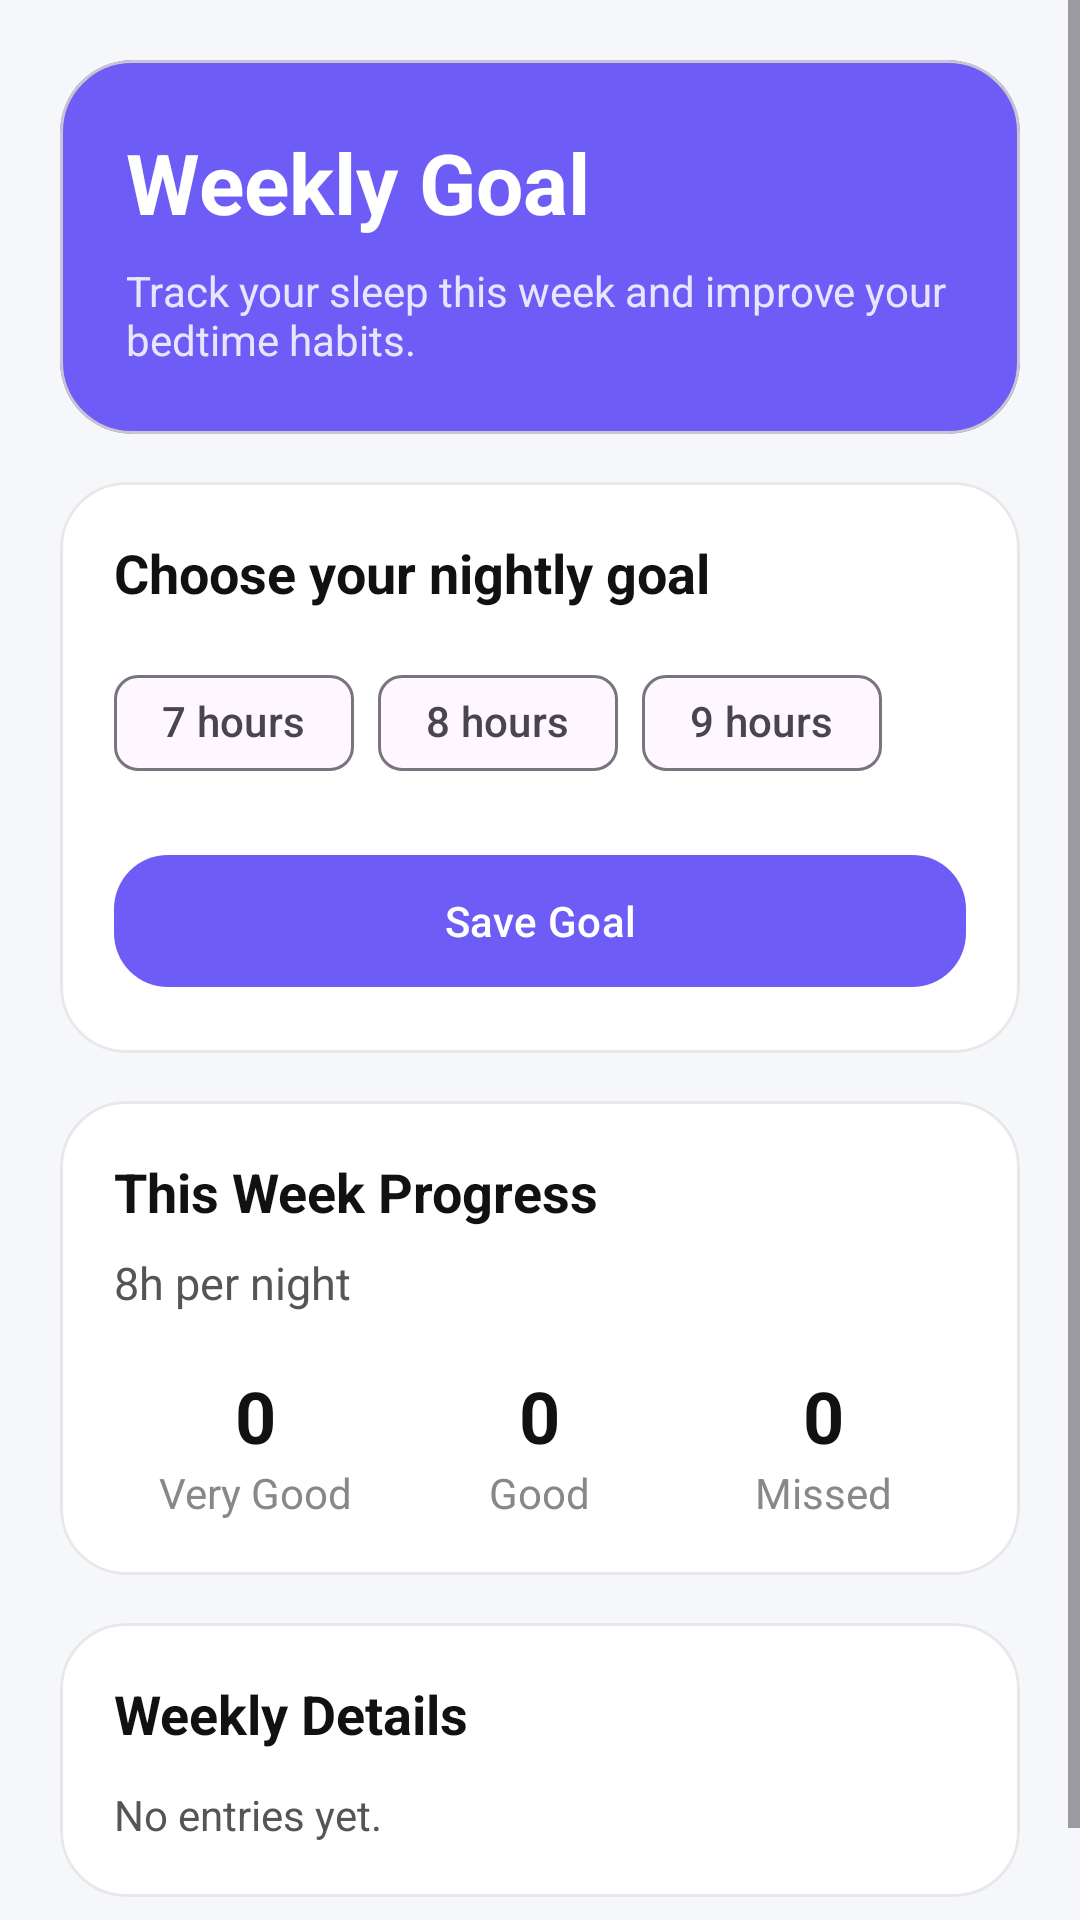

Here is an Android app screen rendered from its layout file. Give the layout XML and the strings, colors and styles it references.
<!-- AndroidManifest.xml: application theme Theme.Sleepy -->
<!-- res/layout/activity_weekly_goal.xml -->
<?xml version="1.0" encoding="utf-8"?>
<ScrollView xmlns:android="http://schemas.android.com/apk/res/android"
    xmlns:app="http://schemas.android.com/apk/res-auto"
    android:layout_width="match_parent"
    android:layout_height="match_parent"
    android:background="#F6F7FB">

    <LinearLayout
        android:layout_width="match_parent"
        android:layout_height="wrap_content"
        android:orientation="vertical"
        android:padding="20dp">

        <com.google.android.material.card.MaterialCardView
            android:layout_width="match_parent"
            android:layout_height="wrap_content"
            app:cardCornerRadius="24dp"
            app:cardElevation="0dp"
            app:cardBackgroundColor="#6D5DF6">

            <LinearLayout
                android:layout_width="match_parent"
                android:layout_height="wrap_content"
                android:orientation="vertical"
                android:padding="22dp">

                <TextView
                    android:id="@+id/tvGoalTitle"
                    android:layout_width="wrap_content"
                    android:layout_height="wrap_content"
                    android:text="Weekly Goal"
                    android:textColor="#FFFFFF"
                    android:textSize="28sp"
                    android:textStyle="bold" />

                <TextView
                    android:id="@+id/tvGoalSubtitle"
                    android:layout_width="wrap_content"
                    android:layout_height="wrap_content"
                    android:layout_marginTop="8dp"
                    android:text="Track your sleep this week and improve your bedtime habits."
                    android:textColor="#E9E5FF"
                    android:textSize="14sp" />
            </LinearLayout>
        </com.google.android.material.card.MaterialCardView>

        <com.google.android.material.card.MaterialCardView
            android:layout_width="match_parent"
            android:layout_height="wrap_content"
            android:layout_marginTop="16dp"
            app:cardCornerRadius="22dp"
            app:cardElevation="0dp"
            app:strokeColor="#E8E8E8"
            app:strokeWidth="1dp"
            app:cardBackgroundColor="#FFFFFF">

            <LinearLayout
                android:layout_width="match_parent"
                android:layout_height="wrap_content"
                android:orientation="vertical"
                android:padding="18dp">

                <TextView
                    android:layout_width="wrap_content"
                    android:layout_height="wrap_content"
                    android:text="Choose your nightly goal"
                    android:textColor="#111111"
                    android:textSize="18sp"
                    android:textStyle="bold" />

                <com.google.android.material.chip.ChipGroup
                    android:id="@+id/chipGroupGoal"
                    android:layout_width="match_parent"
                    android:layout_height="wrap_content"
                    android:layout_marginTop="14dp"
                    app:singleSelection="true"
                    app:selectionRequired="true">

                    <com.google.android.material.chip.Chip
                        android:id="@+id/chipGoal7"
                        style="@style/Widget.Material3.Chip.Filter"
                        android:layout_width="wrap_content"
                        android:layout_height="wrap_content"
                        android:text="7 hours" />

                    <com.google.android.material.chip.Chip
                        android:id="@+id/chipGoal8"
                        style="@style/Widget.Material3.Chip.Filter"
                        android:layout_width="wrap_content"
                        android:layout_height="wrap_content"
                        android:text="8 hours" />

                    <com.google.android.material.chip.Chip
                        android:id="@+id/chipGoal9"
                        style="@style/Widget.Material3.Chip.Filter"
                        android:layout_width="wrap_content"
                        android:layout_height="wrap_content"
                        android:text="9 hours" />
                </com.google.android.material.chip.ChipGroup>

                <com.google.android.material.button.MaterialButton
                    android:id="@+id/btnSaveGoal"
                    android:layout_width="match_parent"
                    android:layout_height="52dp"
                    android:layout_marginTop="16dp"
                    android:text="Save Goal"
                    android:textColor="#FFFFFF"
                    app:cornerRadius="18dp"
                    app:backgroundTint="#6D5DF6" />
            </LinearLayout>
        </com.google.android.material.card.MaterialCardView>

        <com.google.android.material.card.MaterialCardView
            android:layout_width="match_parent"
            android:layout_height="wrap_content"
            android:layout_marginTop="16dp"
            app:cardCornerRadius="22dp"
            app:cardElevation="0dp"
            app:strokeColor="#E8E8E8"
            app:strokeWidth="1dp"
            app:cardBackgroundColor="#FFFFFF">

            <LinearLayout
                android:layout_width="match_parent"
                android:layout_height="wrap_content"
                android:orientation="vertical"
                android:padding="18dp">

                <TextView
                    android:layout_width="wrap_content"
                    android:layout_height="wrap_content"
                    android:text="This Week Progress"
                    android:textColor="#111111"
                    android:textSize="18sp"
                    android:textStyle="bold" />

                <TextView
                    android:id="@+id/tvTargetValue"
                    android:layout_width="wrap_content"
                    android:layout_height="wrap_content"
                    android:layout_marginTop="8dp"
                    android:text="8h per night"
                    android:textColor="#555555"
                    android:textSize="15sp" />

                <LinearLayout
                    android:layout_width="match_parent"
                    android:layout_height="wrap_content"
                    android:orientation="horizontal"
                    android:layout_marginTop="18dp">

                    <LinearLayout
                        android:layout_width="0dp"
                        android:layout_height="wrap_content"
                        android:layout_weight="1"
                        android:orientation="vertical"
                        android:gravity="center">

                        <TextView
                            android:id="@+id/tvVeryGoodCount"
                            android:layout_width="wrap_content"
                            android:layout_height="wrap_content"
                            android:text="0"
                            android:textSize="24sp"
                            android:textStyle="bold"
                            android:textColor="#111111" />

                        <TextView
                            android:layout_width="wrap_content"
                            android:layout_height="wrap_content"
                            android:text="Very Good"
                            android:textColor="#888888" />
                    </LinearLayout>

                    <LinearLayout
                        android:layout_width="0dp"
                        android:layout_height="wrap_content"
                        android:layout_weight="1"
                        android:orientation="vertical"
                        android:gravity="center">

                        <TextView
                            android:id="@+id/tvGoodCount"
                            android:layout_width="wrap_content"
                            android:layout_height="wrap_content"
                            android:text="0"
                            android:textSize="24sp"
                            android:textStyle="bold"
                            android:textColor="#111111" />

                        <TextView
                            android:layout_width="wrap_content"
                            android:layout_height="wrap_content"
                            android:text="Good"
                            android:textColor="#888888" />
                    </LinearLayout>

                    <LinearLayout
                        android:layout_width="0dp"
                        android:layout_height="wrap_content"
                        android:layout_weight="1"
                        android:orientation="vertical"
                        android:gravity="center">

                        <TextView
                            android:id="@+id/tvMissedCount"
                            android:layout_width="wrap_content"
                            android:layout_height="wrap_content"
                            android:text="0"
                            android:textSize="24sp"
                            android:textStyle="bold"
                            android:textColor="#111111" />

                        <TextView
                            android:layout_width="wrap_content"
                            android:layout_height="wrap_content"
                            android:text="Missed"
                            android:textColor="#888888" />
                    </LinearLayout>
                </LinearLayout>
            </LinearLayout>
        </com.google.android.material.card.MaterialCardView>

        <com.google.android.material.card.MaterialCardView
            android:layout_width="match_parent"
            android:layout_height="wrap_content"
            android:layout_marginTop="16dp"
            android:layout_marginBottom="20dp"
            app:cardCornerRadius="22dp"
            app:cardElevation="0dp"
            app:strokeColor="#E8E8E8"
            app:strokeWidth="1dp"
            app:cardBackgroundColor="#FFFFFF">

            <LinearLayout
                android:layout_width="match_parent"
                android:layout_height="wrap_content"
                android:orientation="vertical"
                android:padding="18dp">

                <TextView
                    android:layout_width="wrap_content"
                    android:layout_height="wrap_content"
                    android:text="Weekly Details"
                    android:textColor="#111111"
                    android:textSize="18sp"
                    android:textStyle="bold" />

                <TextView
                    android:id="@+id/tvWeekDetails"
                    android:layout_width="match_parent"
                    android:layout_height="wrap_content"
                    android:layout_marginTop="12dp"
                    android:text="No entries yet."
                    android:textColor="#555555"
                    android:textSize="14sp"
                    android:lineSpacingExtra="6dp" />
            </LinearLayout>
        </com.google.android.material.card.MaterialCardView>

    </LinearLayout>
</ScrollView>
<!-- resources referenced by this layout -->
<resources>
  <style name="Theme.Sleepy" parent="Base.Theme.Sleepy" />
  <style name="Base.Theme.Sleepy" parent="Theme.Material3.DayNight.NoActionBar">
      </style>
</resources>
